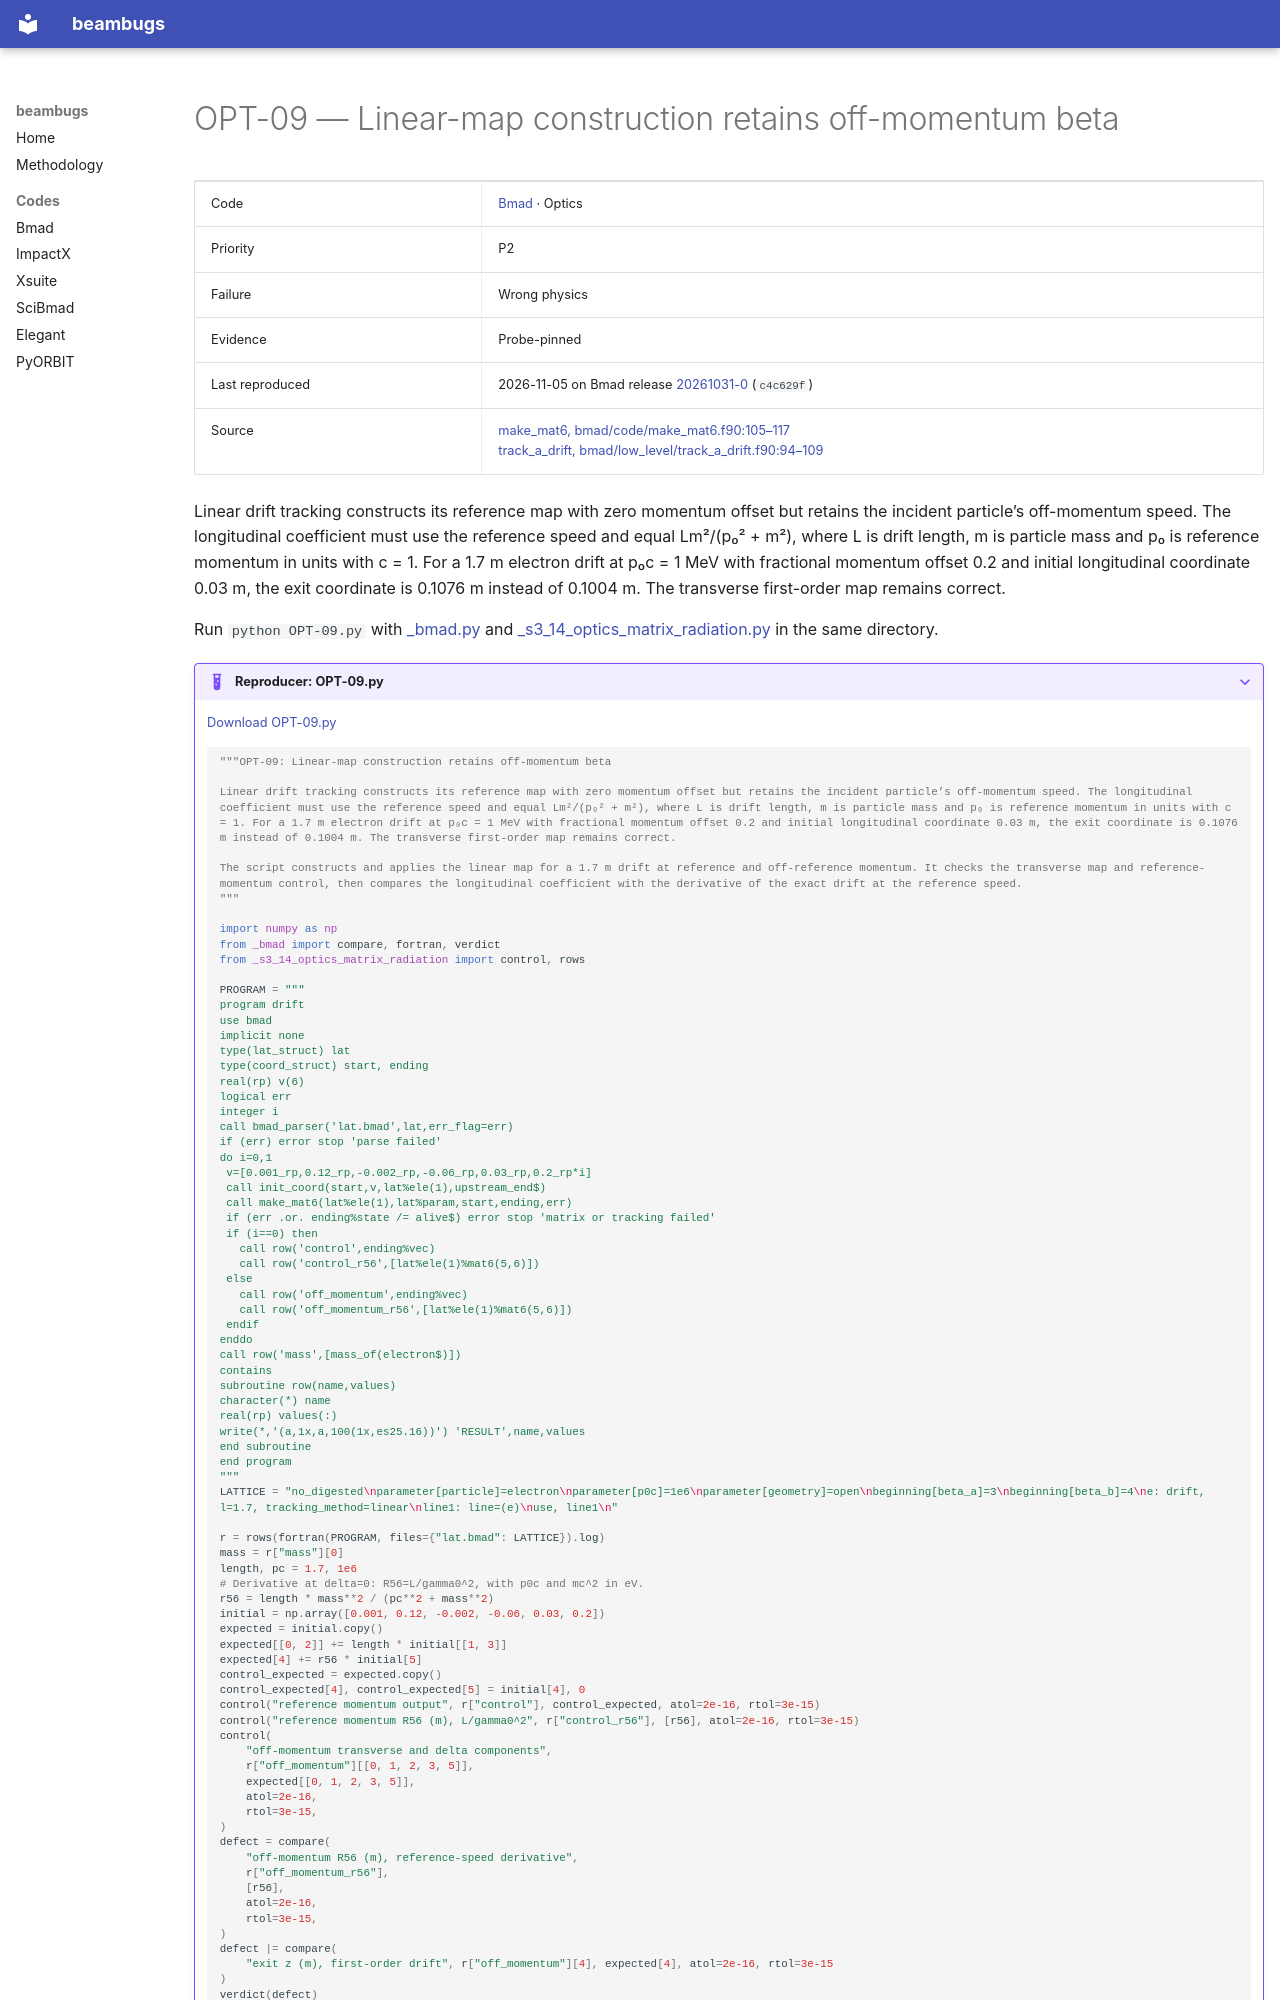

repository: nikitakuklev/beambugs · page: bmad/OPT-09/index.html · generator: mkdocs

---
title: "OPT-09: Linear-map construction retains off-momentum beta"
hide:
  - toc
---

# OPT-09 — Linear-map construction retains off-momentum beta

| | |
|---|---|
| Code | [Bmad](../index.md) · Optics |
| Priority | P2 |
| Failure | Wrong physics |
| Evidence | Probe-pinned |
| Last reproduced | 2026-11-05 on Bmad release [20261031-0](https://github.com/bmad-sim/bmad-ecosystem/tree/20261031-0) (`c4c629f`) |
| Source | [make_mat6, bmad/code/make_mat6.f90:105–117](https://github.com/bmad-sim/bmad-ecosystem/blob/c4c629fc9071d3a56cb1ba5bc714baba65e9c5d3/bmad/code/make_mat6.f90#L105-L117)<br>[track_a_drift, bmad/low_level/track_a_drift.f90:94–109](https://github.com/bmad-sim/bmad-ecosystem/blob/c4c629fc9071d3a56cb1ba5bc714baba65e9c5d3/bmad/low_level/track_a_drift.f90#L94-L109) |

Linear drift tracking constructs its reference map with zero momentum offset but retains the incident particle’s off-momentum speed. The longitudinal coefficient must use the reference speed and equal Lm²/(p₀² + m²), where L is drift length, m is particle mass and p₀ is reference momentum in units with c = 1. For a 1.7 m electron drift at p₀c = 1 MeV with fractional momentum offset 0.2 and initial longitudinal coordinate 0.03 m, the exit coordinate is 0.1076 m instead of 0.1004 m. The transverse first-order map remains correct.

Run `python OPT-09.py` with [_bmad.py](../helpers/_bmad.py) and [_s3_14_optics_matrix_radiation.py](../helpers/_s3_14_optics_matrix_radiation.py) in the same directory.

??? example "Reproducer: OPT-09.py"

    [Download OPT-09.py](OPT-09.py)

    ```python
    """OPT-09: Linear-map construction retains off-momentum beta

    Linear drift tracking constructs its reference map with zero momentum offset but retains the incident particle’s off-momentum speed. The longitudinal coefficient must use the reference speed and equal Lm²/(p₀² + m²), where L is drift length, m is particle mass and p₀ is reference momentum in units with c = 1. For a 1.7 m electron drift at p₀c = 1 MeV with fractional momentum offset 0.2 and initial longitudinal coordinate 0.03 m, the exit coordinate is 0.1076 m instead of 0.1004 m. The transverse first-order map remains correct.

    The script constructs and applies the linear map for a 1.7 m drift at reference and off-reference momentum. It checks the transverse map and reference-momentum control, then compares the longitudinal coefficient with the derivative of the exact drift at the reference speed.
    """

    import numpy as np
    from _bmad import compare, fortran, verdict
    from _s3_14_optics_matrix_radiation import control, rows

    PROGRAM = """
    program drift
    use bmad
    implicit none
    type(lat_struct) lat
    type(coord_struct) start, ending
    real(rp) v(6)
    logical err
    integer i
    call bmad_parser('lat.bmad',lat,err_flag=err)
    if (err) error stop 'parse failed'
    do i=0,1
     v=[0.001_rp,0.12_rp,-0.002_rp,-0.06_rp,0.03_rp,0.2_rp*i]
     call init_coord(start,v,lat%ele(1),upstream_end$)
     call make_mat6(lat%ele(1),lat%param,start,ending,err)
     if (err .or. ending%state /= alive$) error stop 'matrix or tracking failed'
     if (i==0) then
       call row('control',ending%vec)
       call row('control_r56',[lat%ele(1)%mat6(5,6)])
     else
       call row('off_momentum',ending%vec)
       call row('off_momentum_r56',[lat%ele(1)%mat6(5,6)])
     endif
    enddo
    call row('mass',[mass_of(electron$)])
    contains
    subroutine row(name,values)
    character(*) name
    real(rp) values(:)
    write(*,'(a,1x,a,100(1x,es25.16))') 'RESULT',name,values
    end subroutine
    end program
    """
    LATTICE = "no_digested\nparameter[particle]=electron\nparameter[p0c]=1e6\nparameter[geometry]=open\nbeginning[beta_a]=3\nbeginning[beta_b]=4\ne: drift, l=1.7, tracking_method=linear\nline1: line=(e)\nuse, line1\n"
